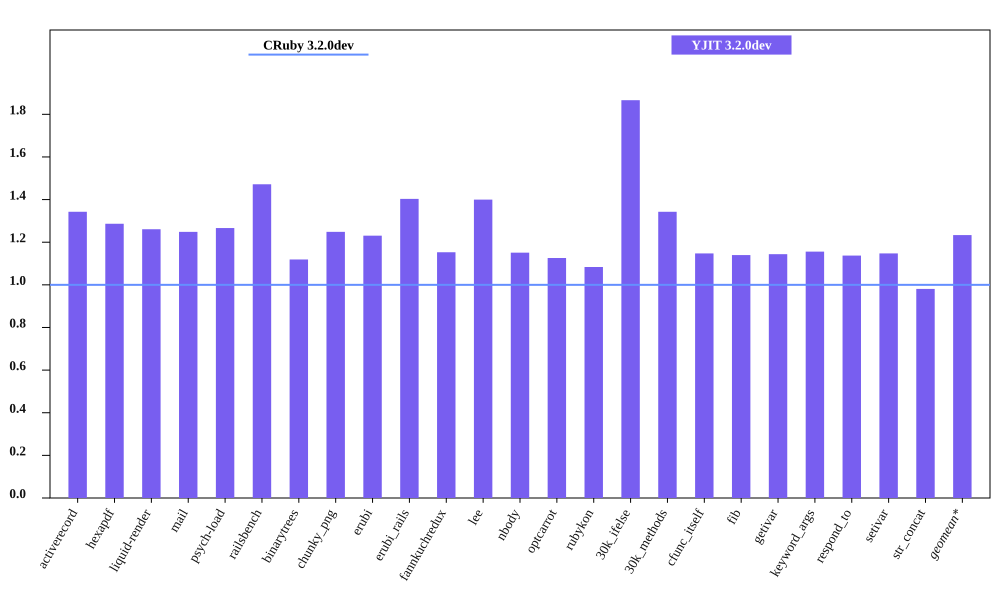

Values plotted in this chart, from the file beside it:
bench, CRuby 3.2.0dev mem (MiB), YJIT 3.2.0dev mem (MiB), Inline Code, Outlined Code, YJIT Mem overhead
activerecord, 64.6, 86.74, 3, 2
hexapdf, 304, 391.2, 2, 2
liquid-render, 31.6, 39.84, 1, 1
mail, 49.36, 61.62, 2, 1
psych-load, 35.84, 45.39, 1, 1
railsbench, 102.3, 150.5, 6, 4
binarytrees, 30.57, 34.2, 1, 1
chunky_png, 39.2, 48.95, 1, 1
erubi, 81.27, 100, 1, 1
erubi_rails, 101, 141.7, 5, 3
fannkuchredux, 24.83, 28.63, 1, 1
lee, 32.89, 46.05, 1, 1
nbody, 24.97, 28.74, 1, 1
optcarrot, 63.43, 71.42, 1, 1
rubykon, 55.67, 60.33, 1, 1
30k_ifelse, 66.37, 123.9, 6, 5
30k_methods, 56.8, 76.27, 3, 2
cfunc_itself, 24.94, 28.61, 1, 1
fib, 24.92, 28.4, 1, 1
getivar, 24.95, 28.54, 1, 1
keyword_args, 24.74, 28.59, 1, 1
respond_to, 25.04, 28.47, 1, 1
setivar, 24.88, 28.55, 1, 1
str_concat, 116.8, 114.6, 1, 1
